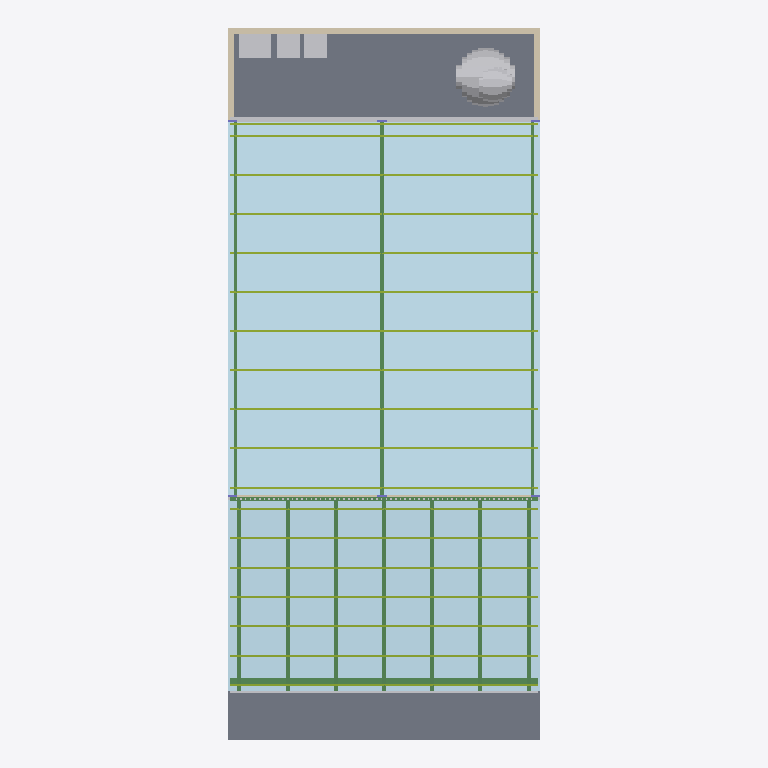
Plan cut of the same IFC building model at storey 'NPT +0.00 - 1er PISO' (level 0.00 m, cut at 1.40 m), seen from above with north up, elements coloured by IFC class (only those large enough to see are counted): 5 other elements (light grey), 4 walls (beige), 2 plates (pale blue), 2 slabs (grey), 2 beams (green), 2 members (olive). No cut surface shows.
Extent 0.008 m × 0.018 m × 0.010 m (x, y, z). Storeys (4): NPT +0.00 - 1er PISO at 0.00 m; NPT +2.80 - 2do PISO at 0.00 m; NPT +5.60 - TERRAZA (3er NIVEL) at 0.01 m; NPT +8.40 - TECHO at 0.01 m. Elements (272): 79 IfcFurniture, 41 IfcColumn, 39 IfcWall, 22 IfcFooting, 20 IfcBeam, 18 IfcDoor, 15 IfcGeographicElement, 10 IfcWindow, 8 IfcSlab, 6 IfcBuildingElementProxy, 4 IfcRailing, 3 IfcPipeSegment.

HEADER;
FILE_DESCRIPTION(('ViewDefinition[DesignTransferView]'),'2;1');
FILE_NAME('/dev/null','2026-10-27T16:40:35+00:00',(''),(''),'IfcOpenShell 0.9.0.post1','IfcOpenShell 0.9.0.post1','Nobody');
FILE_SCHEMA(('IFC4'));
ENDSEC;
DATA;
#1=IFCPROJECT('1OO4oAUXHEPhCqaAWQaYTx',$,'CASA LINTERNA 8x17',$,$,$,$,(#10),#5);
#12=IFCSITE('24CfQZM81AnvSat7rLTI8R',$,'Lote 8.00 x 17.00',$,$,#18,$,$,$,$,$,$,$,$);
#13=IFCBUILDING('0XxRcspBvFD8MPmIS3O_5d',$,'Vivienda unifamiliar - Casa Linterna',$,$,#18,$,$,$,$,$,$);
#19=IFCBUILDINGSTOREY('0rbKUcHBH3fPIWQtLYTkrs',$,'NPT +0.00 - 1er PISO',$,$,#30060,$,$,$,0.0);
#23=IFCBUILDINGSTOREY('21khDhbr15UQzqyzzT4xmf',$,'NPT +2.80 - 2do PISO',$,$,#30050,$,$,$,2.8);
#27=IFCBUILDINGSTOREY('1djJi8f4fCFBIuhVKJFvYH',$,'NPT +5.60 - TERRAZA (3er NIVEL)',$,$,#30055,$,$,$,5.6);
#31=IFCBUILDINGSTOREY('0ecgk_IjbCO8Nzo28Em8Rb',$,'NPT +8.40 - TECHO',$,$,#30065,$,$,$,8.4);
#8273=IFCPLATE('2o_BC$17r8BQ1uuA3TfUTc',$,'PANEL TR4 TERRAZA',$,$,#27833,#8327,$,.SHEET.);
#7645=IFCPLATE('0Wyoqtm$n0xx79ivQUERld',$,'POLICARBONATO (luz a fachada)',$,$,#23356,#7673,$,.SHEET.);
#4559=IFCSLAB('2NlCGL5ob8pPRnc4a8g0xy',$,'PISO PATIO',$,$,#22231,#4574,$,.BASESLAB.);
#4607=IFCSLAB('0ayeBSl6r8VQ$U6WDrXzDa',$,'VEREDA',$,$,#22606,#4622,$,.BASESLAB.);
#7790=IFCBEAM('2Hh0rFOTX9Lf7ia098_SWo',$,'VIGA VM-1 100x200x3',$,$,#24431,#7909,$,.BEAM.);
#8338=IFCMEMBER('1fhNyI3w1C99mWRk9sDdVD',$,'CORREA CO-1 50x100x2',$,$,#28833,#8483,$,.PURLIN.);
#7683=IFCMEMBER('1WMJHhg7z7_gde2QoCjai5',$,'CORREA CO-1 50x100x2',$,$,#23781,#7776,$,.PURLIN.);
#8501=IFCBEAM('2fI_MLdg5E3RIYGwgr3BaU',$,'VIGA VT-1 100x250x3',$,$,#27683,#8542,$,.BEAM.);
#14531=IFCGEOGRAPHICELEMENT('2PmzSN7xj5MhKRZ3AVG5rE',$,'TRONCO',$,$,#24456,#15070,$,.TERRAIN.);
#14415=IFCFURNITURE('1sJkay0obEce1d_HwYADFM',$,'LAVADERO',$,$,#23731,#14456,$,$);
#3638=IFCWALL('0Qfil$JbPA3vRIBwBbGoBO',$,'PAR-FONDO',$,$,#28658,#3653,$,$);
#8729=IFCBUILDINGELEMENTPROXY('0ht59hvuvF1vuODjDo_B9I',$,'CANALETA TERRAZA',$,$,#27533,#8744,$,$);
#8250=IFCBUILDINGELEMENTPROXY('1QvZNLzcXCDPb3Zpr6W$9s',$,'CANALETA COCHERA',$,$,#24556,#8265,$,$);
#3665=IFCWALL('38KlOOiSf5NPSCNSIxyYkh',$,'PAR-FRE',$,$,#27458,#3680,$,$);
#3584=IFCWALL('2CzOqyIVr9$AHdhm4Xpfiq',$,'PAR-MED-I',$,$,#27583,#3599,$,$);
#3611=IFCWALL('3IqPA2_7b7Y93rXTo4YZ$K',$,'PAR-MED-D',$,$,#28133,#3626,$,$);
#6740=IFCSHADINGDEVICE('3hMDjDypD5a91Q36ox8l2t',$,'CELOSÍA TERRAZA',$,'LOUVER',#28283,#7574,$,.USERDEFINED.);
ENDSEC;
